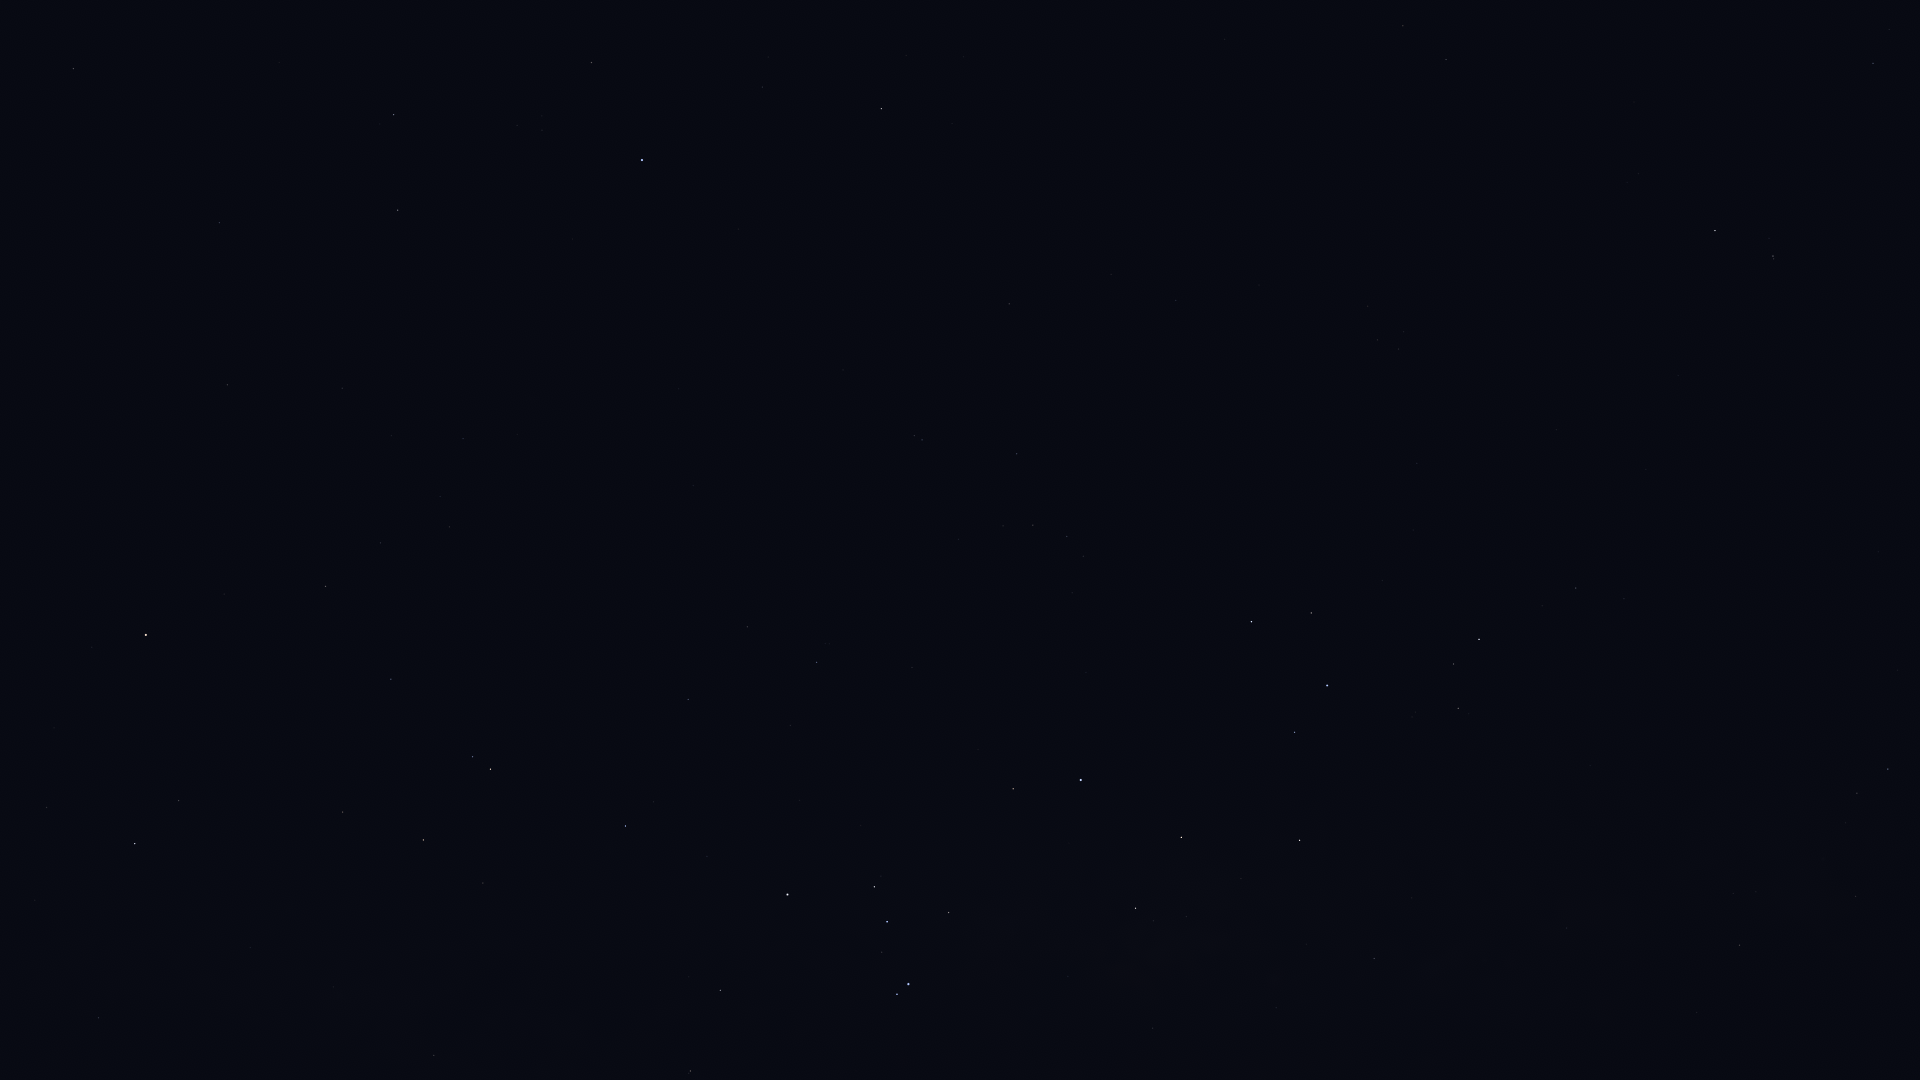

Source data for this figure (header and first rows):
Star_ID, Name, X, Y
74824, HIP 74824, 98, 1018
75323, HIP 75323, 109, 995
77952, HIP 77952, 135, 844
79509, HIP 79509, 333, 987
80000, HIP 80000, 434, 1055
82273, Atria, 146, 635
82363, HIP 82363, 343, 812
82671, HIP 82671, 689, 1073
83081, HIP 83081, 423, 840
83547, Rapeto, 698, 1019
84143, HIP 84143, 720, 990
84787, Inquill, 627, 886
85258, HIP 85258, 490, 769
85267, HIP 85267, 472, 757
85696, Lesath, 897, 994
85727, HIP 85727, 391, 679
85792, HIP 85792, 625, 826
85927, Shaula, 908, 984
86228, Sargas, 787, 895
86796, Cervantes, 608, 758
86929, HIP 86929, 325, 586
87072, HIP 87072, 1153, 1028
87261, Fuyue, 949, 913
88414, Pincoya, 1173, 941
88635, Alnasl, 1135, 908
88714, HIP 88714, 688, 700
88866, HIP 88866, 380, 543
89341, Polis, 1374, 959
89931, Kaus Media, 1181, 838
90004, Alasia, 1617, 997
90098, HIP 90098, 449, 527
90185, Kaus Australis, 1081, 780
90422, HIP 90422, 817, 662
90496, Kaus Borealis, 1300, 840
90568, HIP 90568, 747, 627
90595, HIP 90595, 1567, 928
90887, HIP 90887, 971, 695
91117, HIP 91117, 1739, 945
91792, HIP 91792, 227, 385
91875, HIP 91875, 1022, 654
92175, HIP 92175, 1855, 897
92202, HIP 92202, 1831, 887
92609, HIP 92609, 463, 439
92761, Ainalrami, 1412, 717
92814, HIP 92814, 1590, 766
92855, Nunki, 1327, 686
92953, HIP 92953, 935, 565
92989, HIP 92989, 1064, 601
93015, HIP 93015, 342, 388
93085, HIP 93085, 1458, 708
93174, HIP 93174, 1072, 593
93506, Ascella, 1251, 622
93542, HIP 93542, 958, 539
93683, HIP 93683, 1454, 664
93825, HIP 93825, 1083, 556
94005, HIP 94005, 1003, 526
94114, Meridiana, 1067, 537
94141, Albaldah, 1479, 639
94160, HIP 94160, 1033, 525
94645, Gumala, 1409, 587
... 25 more rows
